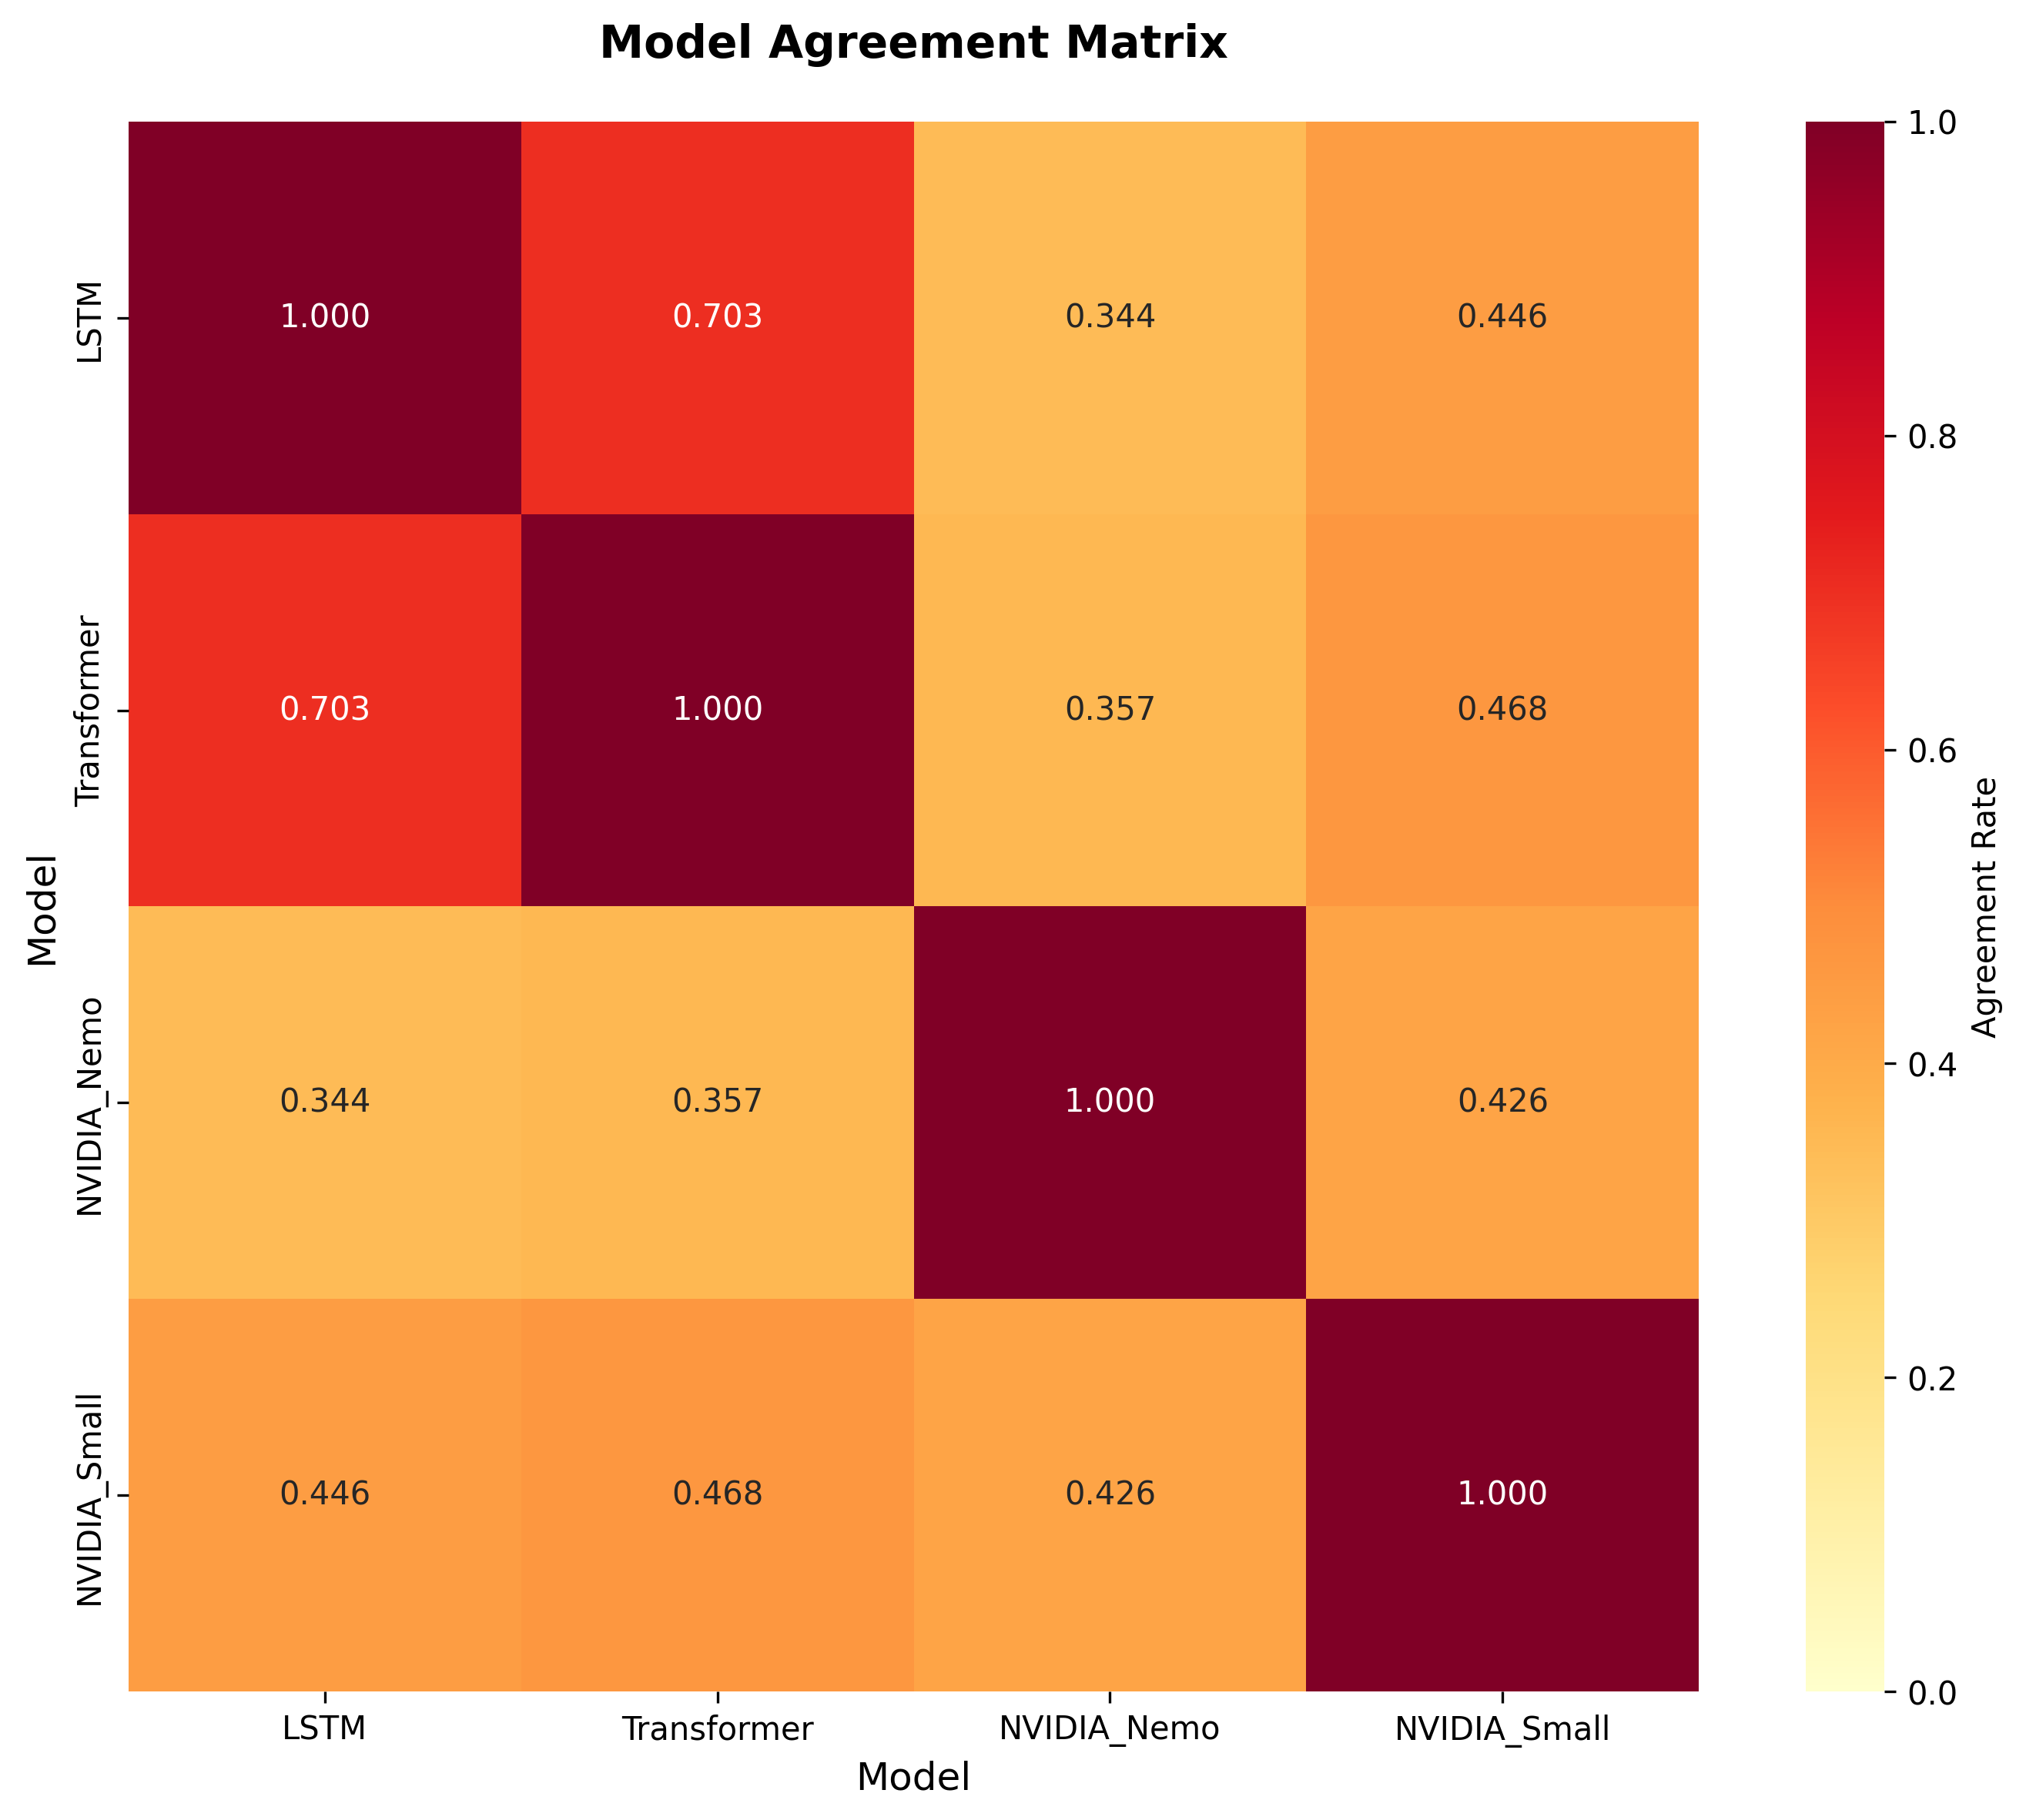

Values plotted in this chart, from the file beside it:
, LSTM, Transformer, NVIDIA_Nemo, NVIDIA_Small
LSTM, 1.0, 0.7026, 0.3439, 0.4461
Transformer, 0.7026, 1.0, 0.3571, 0.4676
NVIDIA_Nemo, 0.3439, 0.3571, 1.0, 0.4255
NVIDIA_Small, 0.4461, 0.4676, 0.4255, 1.0
